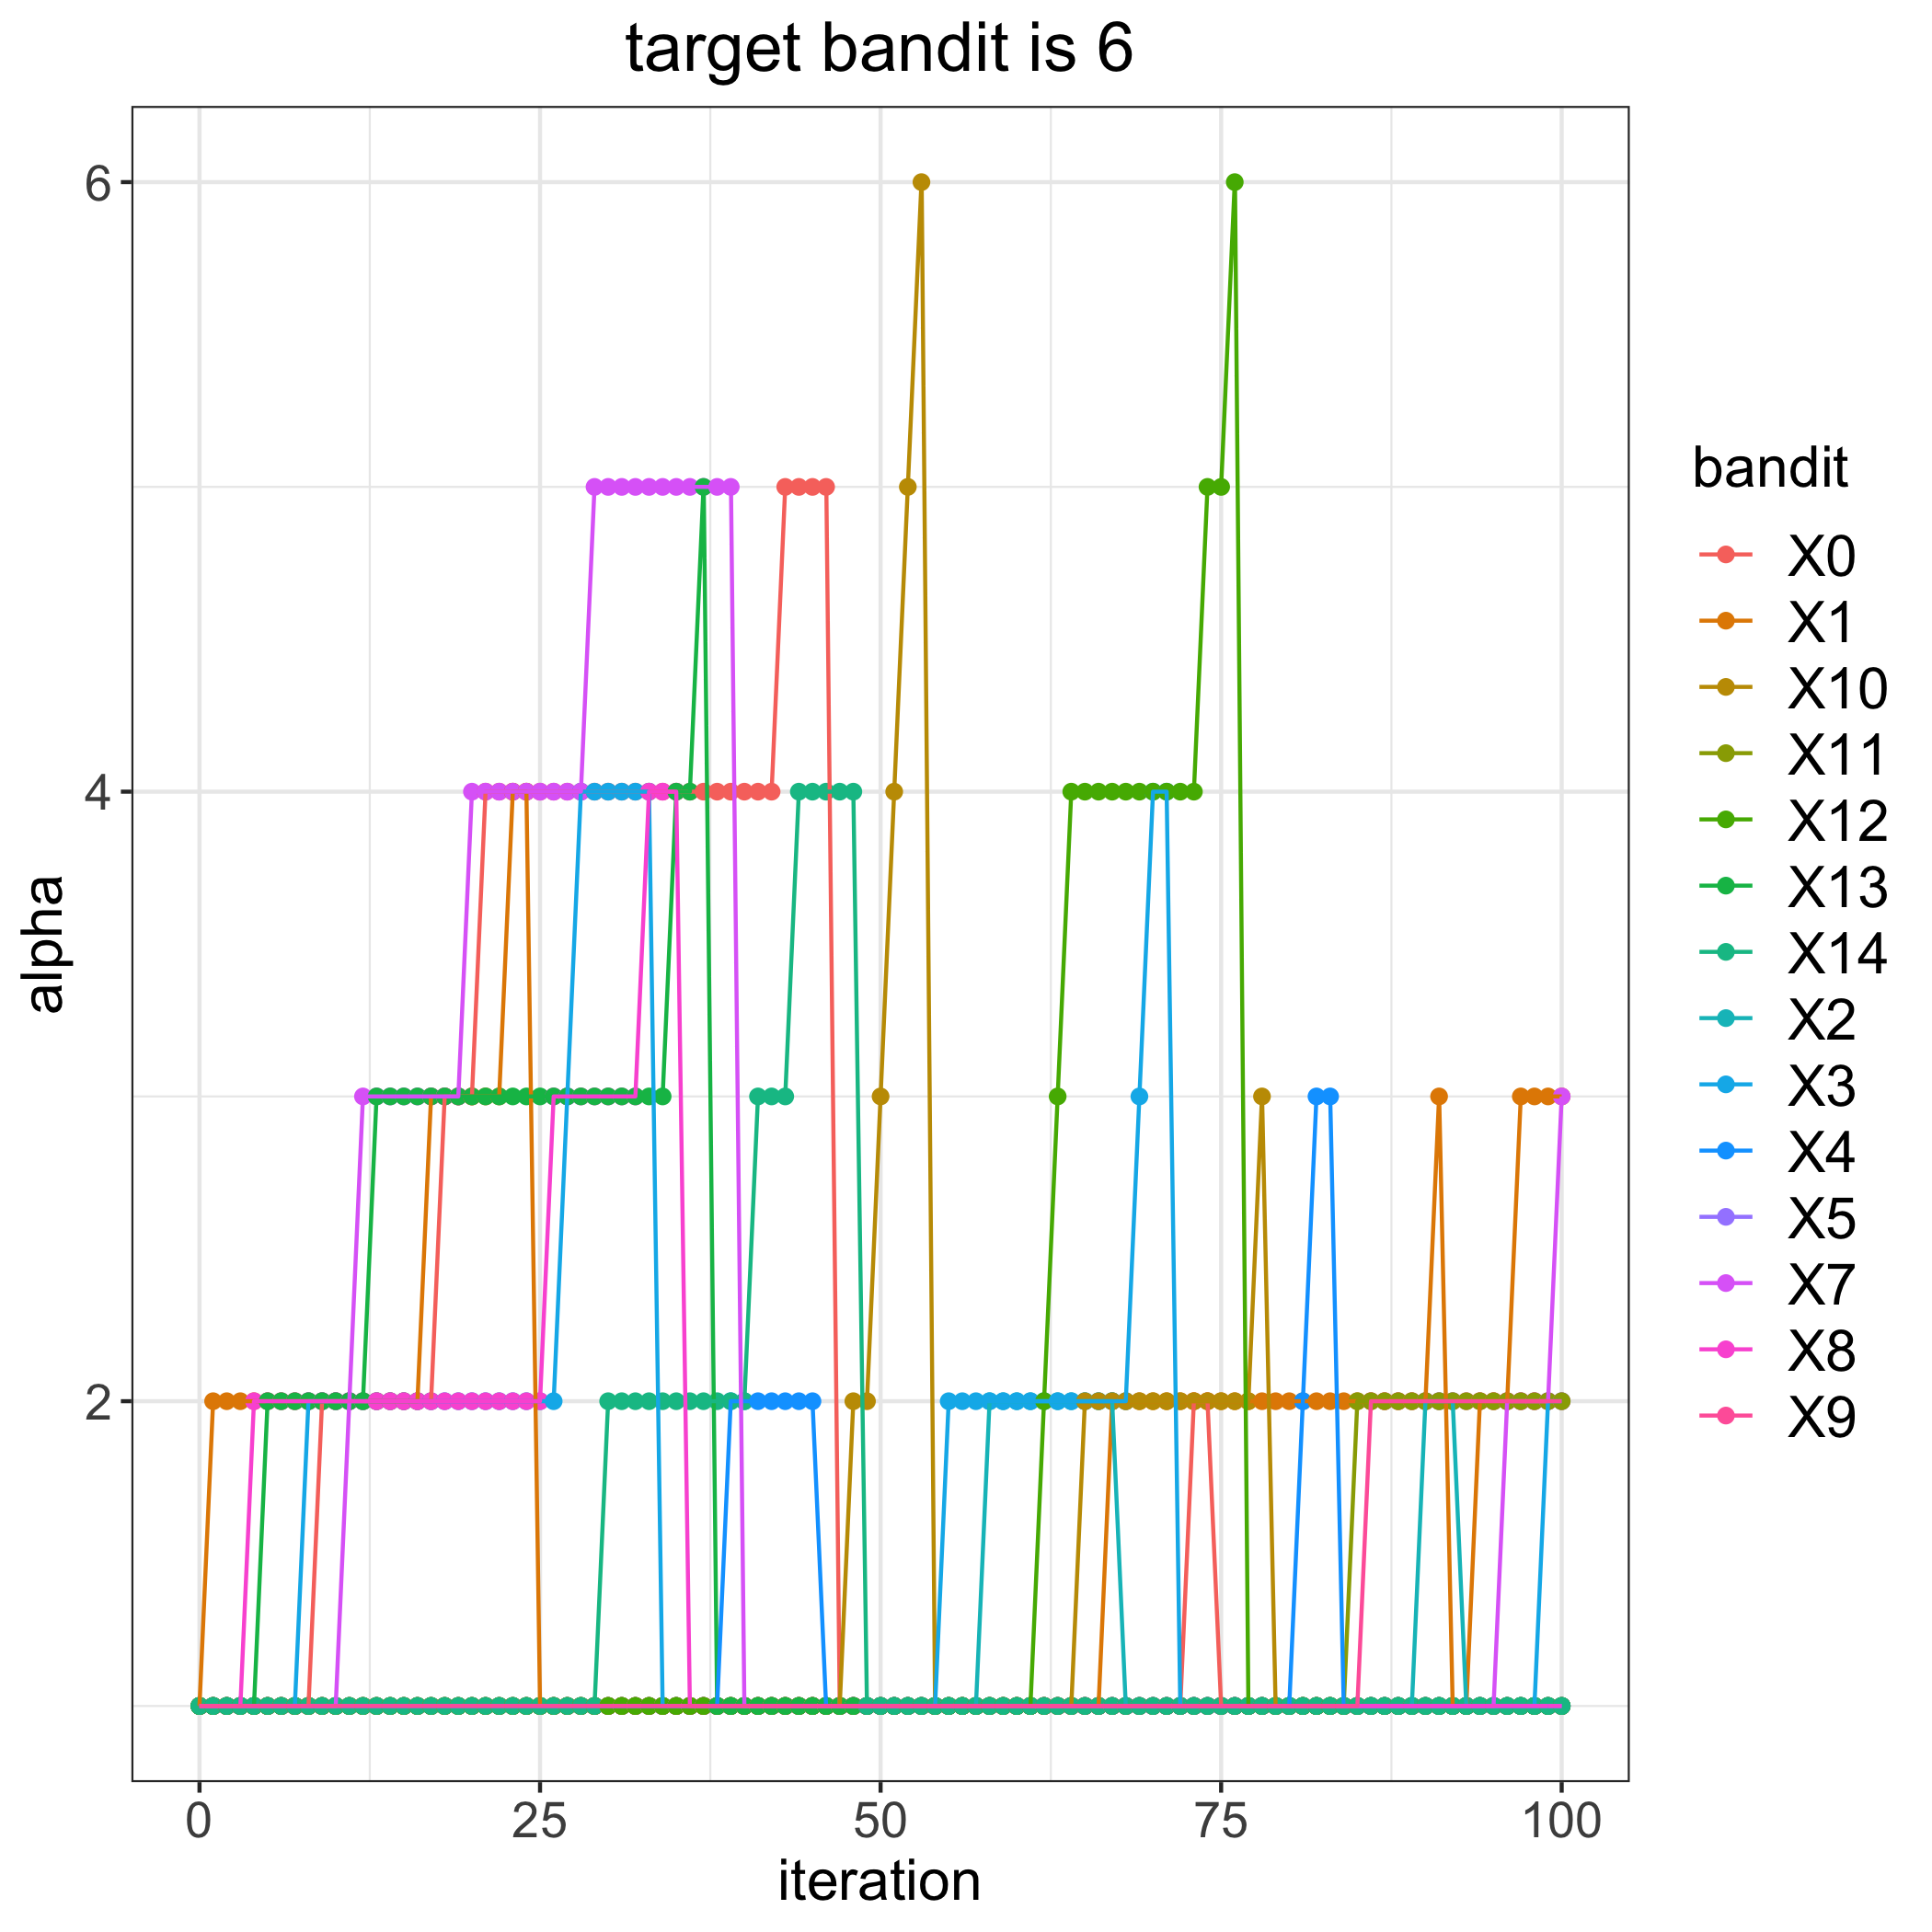

Data behind this chart, as committed beside it:
, 0, 1, 2, 3, 4, 5, 7, 8, 9, 10, 11, 12, 13, 14
0, 1, 1, 1, 1, 1, 1, 1, 1, 1, 1, 1, 1, 1, 1
1, 1, 2, 1, 1, 1, 1, 1, 1, 1, 1, 1, 1, 1, 1
2, 1, 2, 1, 1, 1, 1, 1, 1, 1, 1, 1, 1, 1, 1
3, 1, 2, 1, 1, 1, 1, 1, 1, 1, 1, 1, 1, 1, 1
4, 1, 2, 1, 1, 1, 1, 1, 2, 1, 1, 1, 1, 1, 1
5, 1, 2, 1, 1, 1, 1, 1, 2, 1, 1, 1, 1, 2, 1
6, 1, 2, 1, 1, 1, 1, 1, 2, 1, 1, 1, 1, 2, 1
7, 1, 2, 1, 1, 1, 1, 1, 2, 1, 1, 1, 1, 2, 1
8, 1, 2, 1, 2, 1, 1, 1, 2, 1, 1, 1, 1, 2, 1
9, 2, 2, 1, 2, 1, 1, 1, 2, 1, 1, 1, 1, 2, 1
10, 2, 2, 1, 2, 1, 1, 1, 2, 1, 1, 1, 1, 2, 1
11, 2, 2, 1, 2, 1, 1, 2, 2, 1, 1, 1, 1, 2, 1
12, 2, 2, 1, 2, 1, 1, 3, 2, 1, 1, 1, 1, 2, 1
13, 2, 2, 1, 2, 1, 1, 3, 2, 1, 1, 1, 1, 3, 1
14, 2, 2, 1, 2, 1, 1, 3, 2, 1, 1, 1, 1, 3, 1
15, 2, 2, 1, 2, 1, 1, 3, 2, 1, 1, 1, 1, 3, 1
16, 2, 2, 1, 2, 1, 1, 3, 2, 1, 1, 1, 1, 3, 1
17, 2, 3, 1, 2, 1, 1, 3, 2, 1, 1, 1, 1, 3, 1
18, 3, 3, 1, 2, 1, 1, 3, 2, 1, 1, 1, 1, 3, 1
19, 3, 3, 1, 2, 1, 1, 3, 2, 1, 1, 1, 1, 3, 1
20, 3, 3, 1, 2, 1, 1, 4, 2, 1, 1, 1, 1, 3, 1
21, 4, 3, 1, 2, 1, 1, 4, 2, 1, 1, 1, 1, 3, 1
22, 4, 3, 1, 2, 1, 1, 4, 2, 1, 1, 1, 1, 3, 1
23, 4, 4, 1, 2, 1, 1, 4, 2, 1, 1, 1, 1, 3, 1
24, 4, 4, 1, 2, 1, 1, 4, 2, 1, 1, 1, 1, 3, 1
25, 4, 1, 1, 2, 1, 1, 4, 2, 1, 1, 1, 1, 3, 1
26, 4, 1, 1, 2, 1, 1, 4, 3, 1, 1, 1, 1, 3, 1
27, 4, 1, 1, 3, 1, 1, 4, 3, 1, 1, 1, 1, 3, 1
28, 4, 1, 1, 4, 1, 1, 4, 3, 1, 1, 1, 1, 3, 1
29, 4, 1, 1, 4, 1, 1, 5, 3, 1, 1, 1, 1, 3, 1
30, 4, 1, 1, 4, 1, 1, 5, 3, 1, 1, 1, 1, 3, 2
31, 4, 1, 1, 4, 1, 1, 5, 3, 1, 1, 1, 1, 3, 2
32, 4, 1, 1, 4, 1, 1, 5, 3, 1, 1, 1, 1, 3, 2
33, 4, 1, 1, 4, 1, 1, 5, 4, 1, 1, 1, 1, 3, 2
34, 4, 1, 1, 1, 1, 1, 5, 4, 1, 1, 1, 1, 3, 2
35, 4, 1, 1, 1, 1, 1, 5, 4, 1, 1, 1, 1, 4, 2
36, 4, 1, 1, 1, 1, 1, 5, 1, 1, 1, 1, 1, 4, 2
37, 4, 1, 1, 1, 1, 1, 5, 1, 1, 1, 1, 1, 5, 2
38, 4, 1, 1, 1, 1, 1, 5, 1, 1, 1, 1, 1, 1, 2
39, 4, 1, 1, 1, 2, 1, 5, 1, 1, 1, 1, 1, 1, 2
40, 4, 1, 1, 1, 2, 1, 1, 1, 1, 1, 1, 1, 1, 2
41, 4, 1, 1, 1, 2, 1, 1, 1, 1, 1, 1, 1, 1, 3
42, 4, 1, 1, 1, 2, 1, 1, 1, 1, 1, 1, 1, 1, 3
43, 5, 1, 1, 1, 2, 1, 1, 1, 1, 1, 1, 1, 1, 3
44, 5, 1, 1, 1, 2, 1, 1, 1, 1, 1, 1, 1, 1, 4
45, 5, 1, 1, 1, 2, 1, 1, 1, 1, 1, 1, 1, 1, 4
46, 5, 1, 1, 1, 1, 1, 1, 1, 1, 1, 1, 1, 1, 4
47, 1, 1, 1, 1, 1, 1, 1, 1, 1, 1, 1, 1, 1, 4
48, 1, 1, 1, 1, 1, 1, 1, 1, 1, 2, 1, 1, 1, 4
49, 1, 1, 1, 1, 1, 1, 1, 1, 1, 2, 1, 1, 1, 1
50, 1, 1, 1, 1, 1, 1, 1, 1, 1, 3, 1, 1, 1, 1
51, 1, 1, 1, 1, 1, 1, 1, 1, 1, 4, 1, 1, 1, 1
52, 1, 1, 1, 1, 1, 1, 1, 1, 1, 5, 1, 1, 1, 1
53, 1, 1, 1, 1, 1, 1, 1, 1, 1, 6, 1, 1, 1, 1
54, 1, 1, 1, 1, 1, 1, 1, 1, 1, 1, 1, 1, 1, 1
55, 1, 1, 1, 2, 1, 1, 1, 1, 1, 1, 1, 1, 1, 1
56, 1, 1, 1, 2, 1, 1, 1, 1, 1, 1, 1, 1, 1, 1
57, 1, 1, 1, 2, 1, 1, 1, 1, 1, 1, 1, 1, 1, 1
58, 1, 1, 2, 2, 1, 1, 1, 1, 1, 1, 1, 1, 1, 1
59, 1, 1, 2, 2, 1, 1, 1, 1, 1, 1, 1, 1, 1, 1
... 41 more rows
